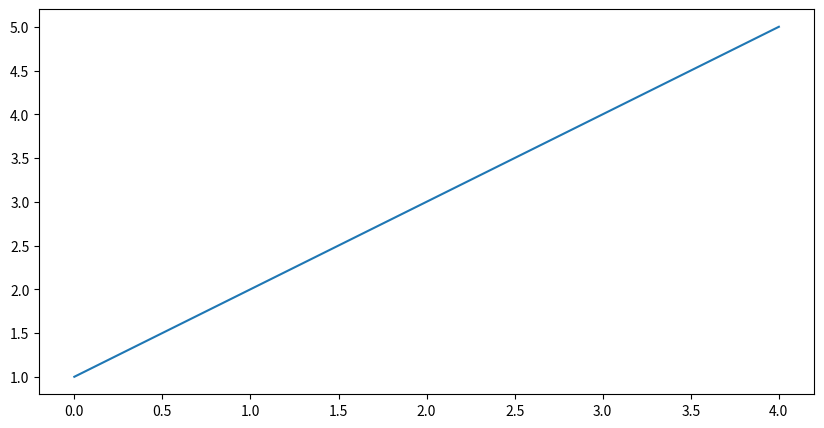

Python code for this plot:
import matplotlib.pyplot as plt 

fig,axes = plt.subplots(1,1,figsize=(10,5))
axes.plot([1,2,3,4,5])
plt.savefig('test.png')

